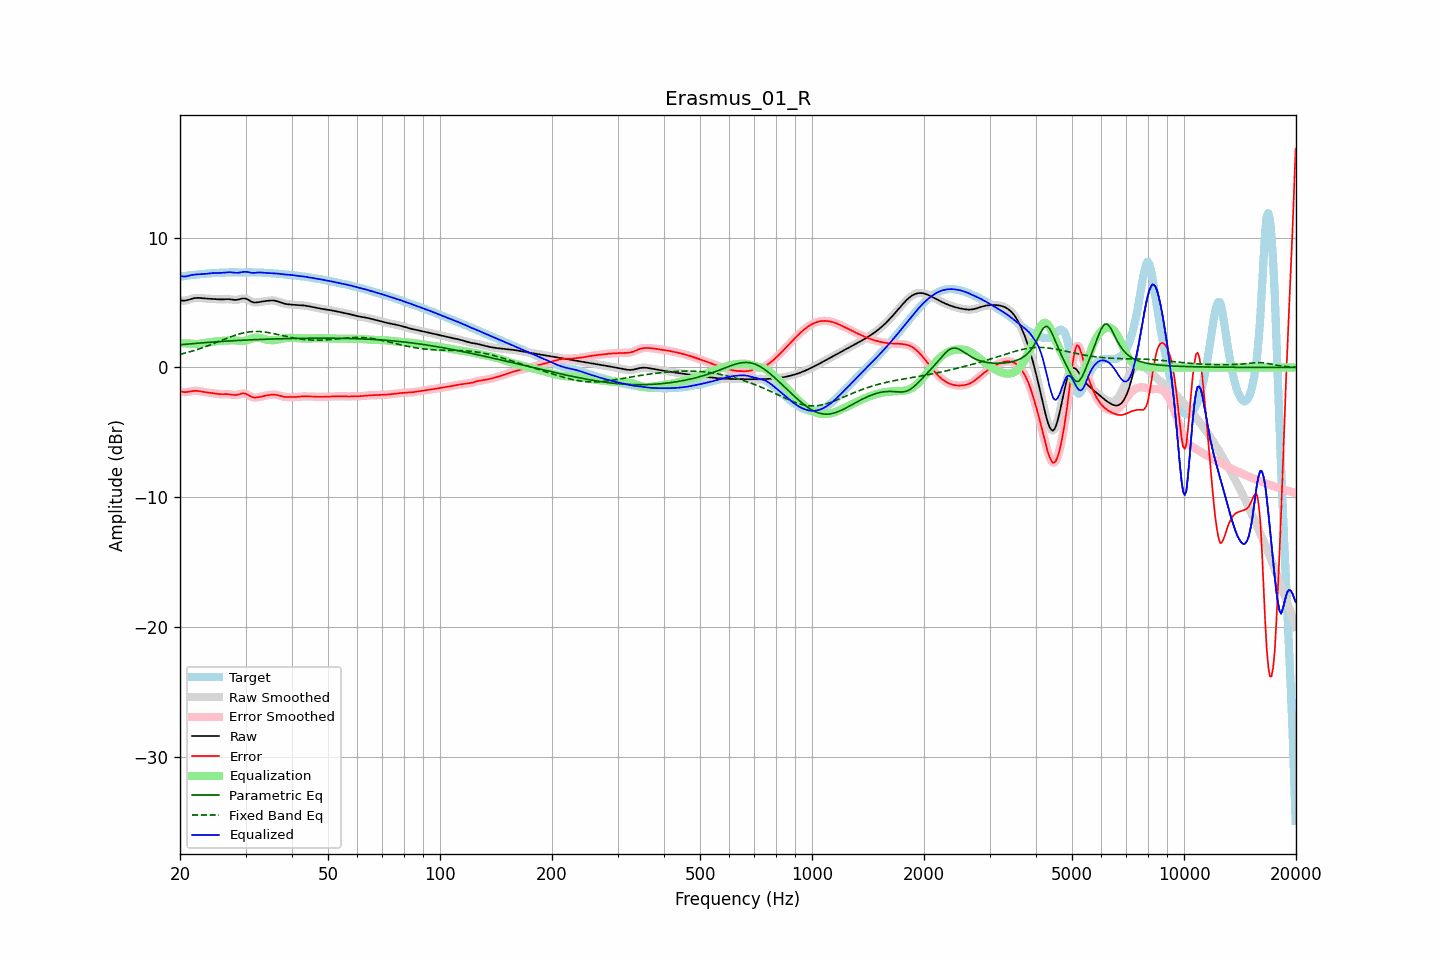

Values plotted in this chart, from the file beside it:
frequency, raw, error, smoothed, error_smoothed, equalization, parametric_eq, fixed_band_eq, equalized_raw, equalized_smoothed, target
20.00, 5.17, -1.82, 5.17, -1.82, 1.88, 1.75, 1.01, 7.04, 7.05, 6.99
20.20, 5.15, -1.86, 5.15, -1.86, 1.87, 1.76, 1.04, 7.02, 7.02, 7.01
20.40, 5.14, -1.88, 5.14, -1.88, 1.86, 1.77, 1.07, 7.01, 7.01, 7.03
20.61, 5.15, -1.90, 5.15, -1.89, 1.86, 1.78, 1.11, 7.00, 7.01, 7.04
20.81, 5.17, -1.89, 5.17, -1.89, 1.85, 1.79, 1.14, 7.02, 7.02, 7.06
21.02, 5.20, -1.88, 5.20, -1.88, 1.85, 1.81, 1.17, 7.04, 7.04, 7.07
21.23, 5.24, -1.85, 5.24, -1.85, 1.84, 1.82, 1.21, 7.08, 7.08, 7.09
21.44, 5.27, -1.83, 5.27, -1.83, 1.84, 1.83, 1.24, 7.11, 7.11, 7.10
21.66, 5.31, -1.81, 5.31, -1.81, 1.82, 1.84, 1.28, 7.13, 7.13, 7.12
21.87, 5.34, -1.80, 5.34, -1.80, 1.81, 1.85, 1.32, 7.15, 7.15, 7.14
22.09, 5.35, -1.80, 5.35, -1.80, 1.81, 1.86, 1.35, 7.16, 7.16, 7.15
22.31, 5.36, -1.80, 5.36, -1.80, 1.81, 1.87, 1.39, 7.17, 7.17, 7.16
22.54, 5.36, -1.82, 5.35, -1.82, 1.83, 1.88, 1.43, 7.18, 7.18, 7.18
22.76, 5.35, -1.84, 5.34, -1.84, 1.84, 1.89, 1.48, 7.19, 7.19, 7.19
22.99, 5.33, -1.87, 5.33, -1.87, 1.86, 1.90, 1.52, 7.19, 7.19, 7.20
23.22, 5.32, -1.89, 5.32, -1.89, 1.88, 1.91, 1.56, 7.20, 7.20, 7.21
23.45, 5.31, -1.91, 5.31, -1.91, 1.90, 1.92, 1.61, 7.21, 7.21, 7.22
23.69, 5.30, -1.92, 5.30, -1.92, 1.92, 1.93, 1.65, 7.22, 7.22, 7.23
23.92, 5.30, -1.94, 5.30, -1.94, 1.94, 1.94, 1.70, 7.24, 7.24, 7.24
24.16, 5.29, -1.95, 5.29, -1.95, 1.96, 1.95, 1.75, 7.25, 7.25, 7.25
24.40, 5.29, -1.97, 5.29, -1.97, 1.98, 1.96, 1.80, 7.26, 7.26, 7.26
24.65, 5.28, -1.99, 5.28, -1.99, 1.99, 1.96, 1.84, 7.27, 7.27, 7.27
24.89, 5.27, -2.01, 5.27, -2.01, 2.01, 1.97, 1.89, 7.28, 7.28, 7.28
25.14, 5.25, -2.03, 5.25, -2.03, 2.02, 1.98, 1.94, 7.28, 7.28, 7.28
25.39, 5.24, -2.05, 5.24, -2.04, 2.03, 1.99, 1.99, 7.28, 7.28, 7.29
25.65, 5.24, -2.05, 5.24, -2.05, 2.04, 2.00, 2.04, 7.28, 7.28, 7.29
25.91, 5.24, -2.06, 5.24, -2.06, 2.05, 2.01, 2.09, 7.28, 7.29, 7.29
26.16, 5.24, -2.05, 5.24, -2.05, 2.05, 2.01, 2.14, 7.30, 7.30, 7.30
26.43, 5.25, -2.05, 5.25, -2.05, 2.06, 2.02, 2.19, 7.31, 7.31, 7.30
26.69, 5.26, -2.05, 5.26, -2.05, 2.07, 2.03, 2.24, 7.33, 7.33, 7.31
26.96, 5.26, -2.05, 5.26, -2.06, 2.08, 2.04, 2.29, 7.34, 7.34, 7.32
27.23, 5.25, -2.07, 5.25, -2.07, 2.09, 2.05, 2.34, 7.34, 7.34, 7.32
27.50, 5.23, -2.09, 5.23, -2.09, 2.09, 2.05, 2.38, 7.33, 7.33, 7.33
27.77, 5.22, -2.11, 5.22, -2.11, 2.09, 2.06, 2.43, 7.31, 7.31, 7.33
28.05, 5.20, -2.12, 5.21, -2.12, 2.09, 2.07, 2.47, 7.29, 7.30, 7.33
28.33, 5.21, -2.11, 5.21, -2.11, 2.08, 2.07, 2.51, 7.29, 7.29, 7.32
28.62, 5.22, -2.09, 5.22, -2.09, 2.06, 2.08, 2.55, 7.29, 7.29, 7.31
28.90, 5.25, -2.06, 5.26, -2.05, 2.05, 2.09, 2.59, 7.30, 7.30, 7.31
29.19, 5.29, -2.02, 5.29, -2.02, 2.04, 2.09, 2.62, 7.32, 7.32, 7.31
29.48, 5.32, -1.99, 5.31, -2.00, 2.04, 2.10, 2.65, 7.35, 7.35, 7.31
29.78, 5.31, -2.00, 5.31, -2.00, 2.05, 2.11, 2.68, 7.36, 7.36, 7.32
30.08, 5.29, -2.03, 5.29, -2.03, 2.07, 2.11, 2.70, 7.37, 7.36, 7.32
30.38, 5.24, -2.08, 5.24, -2.09, 2.11, 2.12, 2.72, 7.35, 7.35, 7.33
30.68, 5.17, -2.16, 5.17, -2.16, 2.15, 2.12, 2.74, 7.32, 7.33, 7.33
30.99, 5.10, -2.23, 5.10, -2.22, 2.20, 2.13, 2.75, 7.30, 7.30, 7.32
31.30, 5.04, -2.28, 5.04, -2.28, 2.24, 2.14, 2.76, 7.28, 7.29, 7.32
31.61, 5.01, -2.31, 5.01, -2.31, 2.27, 2.14, 2.77, 7.28, 7.28, 7.32
31.93, 5.00, -2.32, 5.00, -2.32, 2.29, 2.15, 2.77, 7.29, 7.29, 7.32
32.24, 5.01, -2.30, 5.01, -2.30, 2.30, 2.15, 2.77, 7.30, 7.30, 7.31
32.57, 5.03, -2.28, 5.03, -2.28, 2.28, 2.16, 2.77, 7.31, 7.31, 7.31
32.89, 5.05, -2.25, 5.05, -2.25, 2.26, 2.16, 2.76, 7.32, 7.31, 7.30
33.22, 5.08, -2.22, 5.07, -2.22, 2.23, 2.17, 2.75, 7.31, 7.31, 7.30
33.55, 5.09, -2.20, 5.09, -2.20, 2.20, 2.17, 2.74, 7.30, 7.30, 7.29
33.89, 5.11, -2.17, 5.11, -2.17, 2.17, 2.17, 2.72, 7.28, 7.28, 7.28
34.23, 5.13, -2.15, 5.13, -2.15, 2.15, 2.18, 2.71, 7.27, 7.27, 7.28
34.57, 5.14, -2.12, 5.14, -2.12, 2.12, 2.18, 2.69, 7.27, 7.27, 7.27
34.92, 5.16, -2.11, 5.16, -2.11, 2.11, 2.19, 2.66, 7.26, 7.26, 7.26
35.27, 5.16, -2.09, 5.16, -2.09, 2.10, 2.19, 2.64, 7.26, 7.26, 7.25
35.62, 5.16, -2.09, 5.16, -2.09, 2.10, 2.20, 2.61, 7.26, 7.26, 7.25
35.97, 5.14, -2.09, 5.14, -2.10, 2.11, 2.20, 2.59, 7.25, 7.25, 7.24
... 635 more rows
